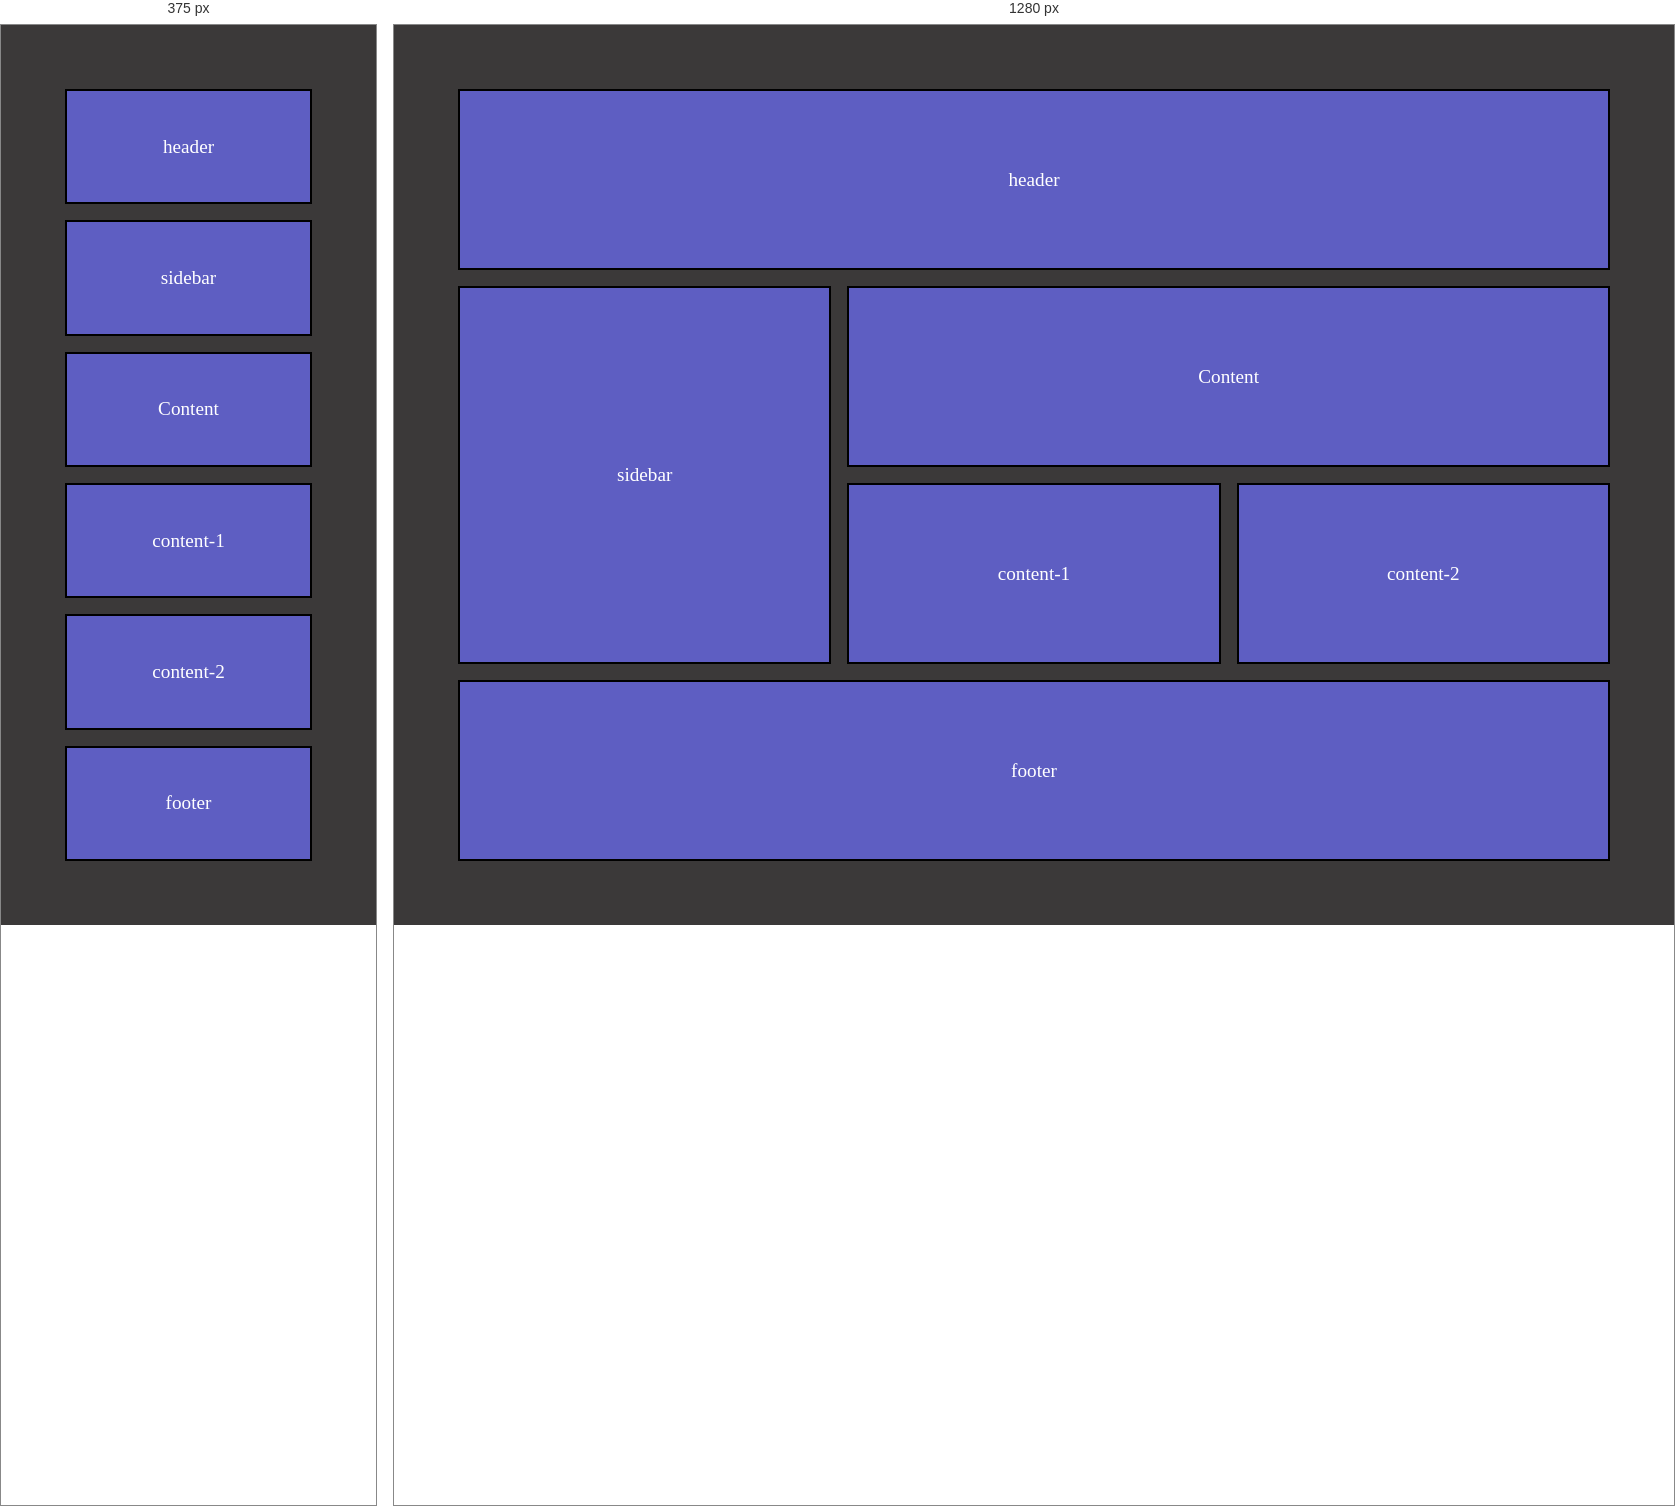
Rendered at 375 px and 1280 px, left to right.

<!-- file: index.html -->
<!DOCTYPE html>
<html lang="en">
<head>
    <meta charset="UTF-8">
    <meta name="viewport" content="width=device-width, initial-scale=1.0">
    <title>Document</title>
    <link rel="stylesheet" href="style.css">
</head>
<body>
    <div class="container">
        <div class="item" id="item1">header</div>
        <div class="item" id="item2">sidebar</div>
        <div class="item" id="item3">Content</div>
        <div class="item" id="item4">content-1</div>
        <div class="item" id="item5">content-2</div>
        <div class="item" id="item6">footer</div>
    </div>
</body>
</html>


/* @media block from style.css */
@media (min-width:600px){

.container{
    grid-template-rows: repeat(4,1fr);
    grid-template-columns: repeat(3,1fr);
}

#item1,#item6{
    grid-column-start: 1;
    grid-column-end: 4;
}
#item2{
    grid-row-start: 2;
    grid-row-end: 4;
}
#item3{
    grid-column-start: 2;
    grid-column-end: 4;
}

}